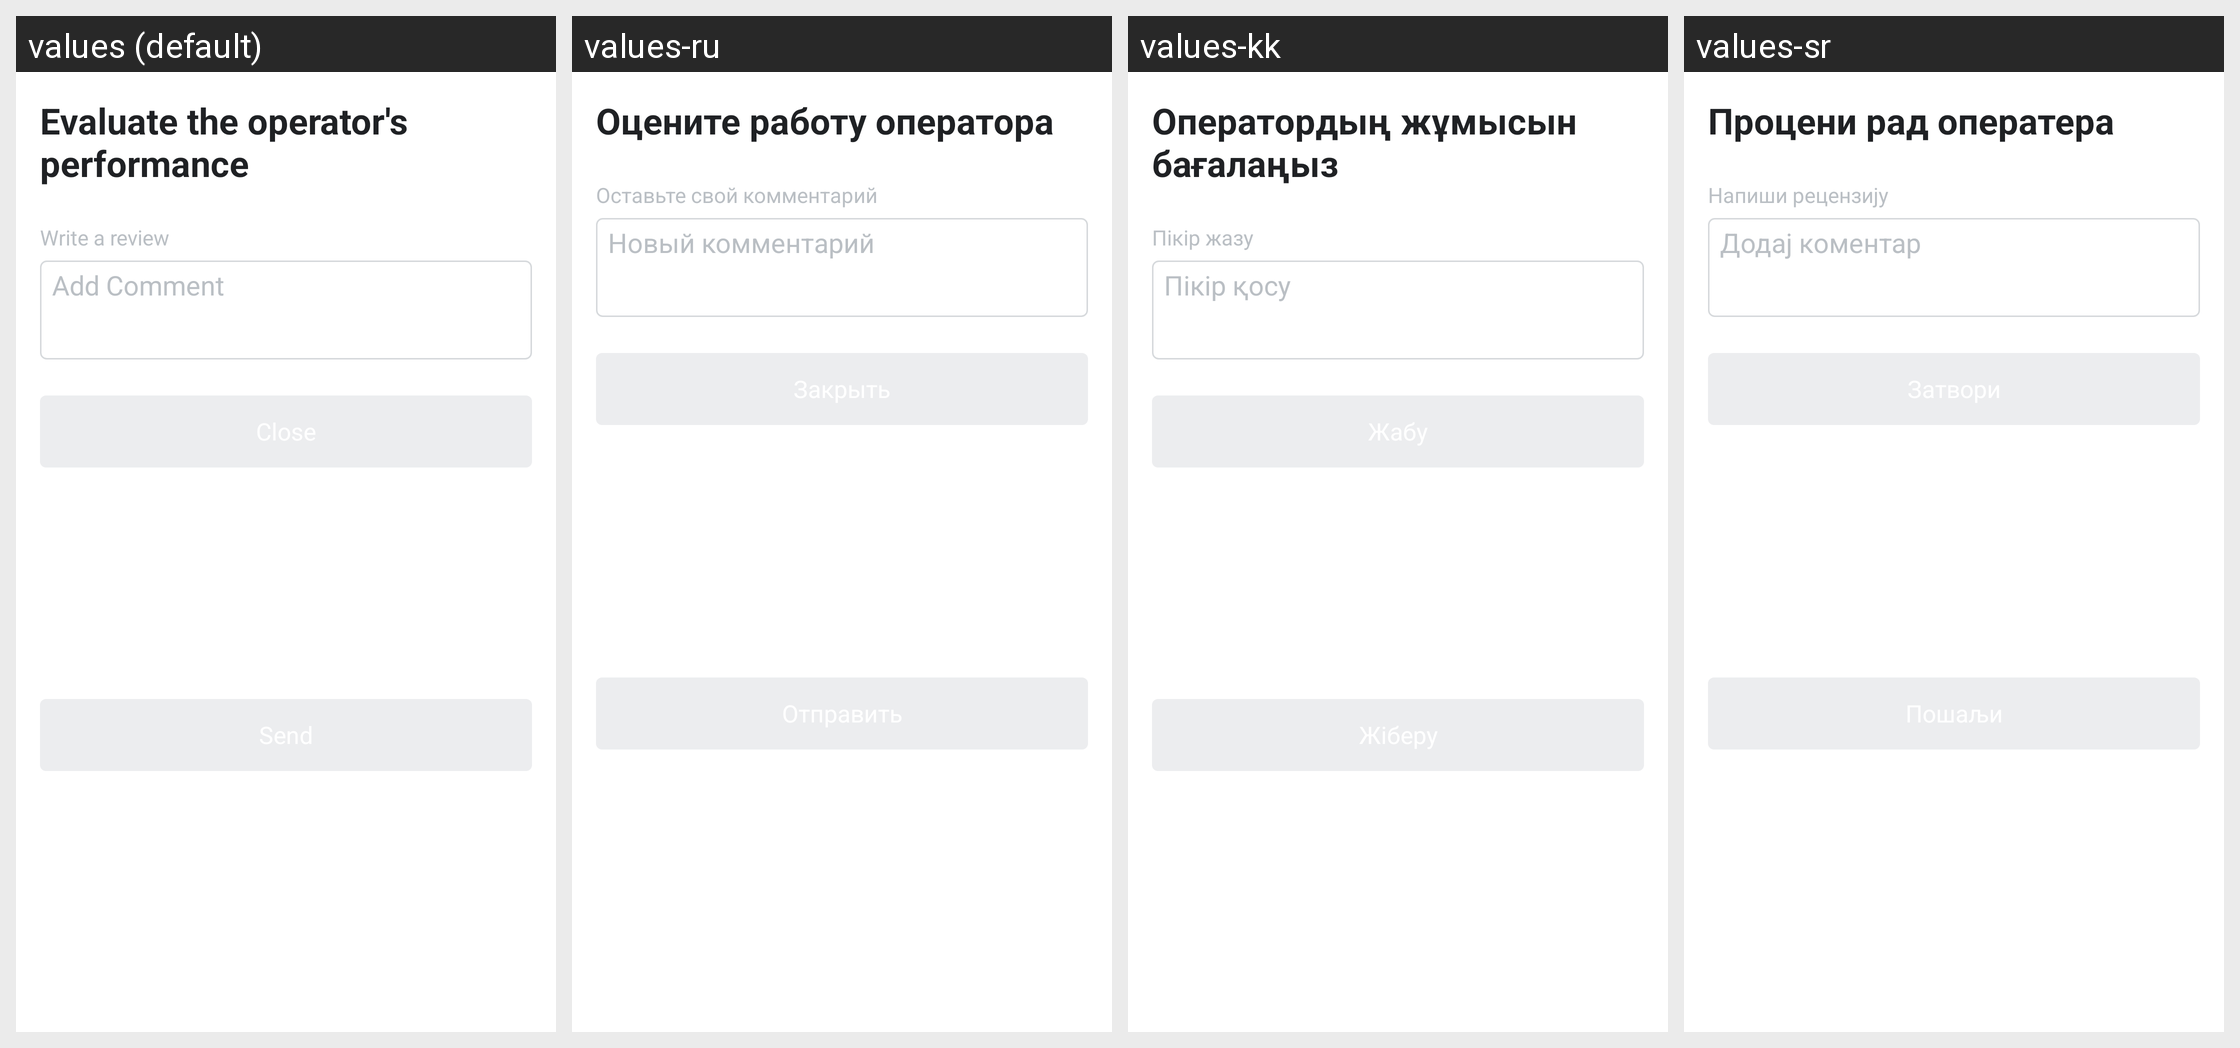

Here is an Android app screen in its default locale and in the app's own translations. Write out the translated-string differences for the strings that appear on this screen.
Android screen res/layout/psd_fragment_rate_us.xml rendered under 4 locales, left to right: values (default), values-ru, values-kk, values-sr. Device: Nexus 5 (rendered at 1080×1920; each locale shown at half size, 540×960, under a caption strip naming it); theme Theme.MaterialComponents.DayNight.NoActionBar.
Other locales in the repository, not shown: values-ar, values-az, values-de, values-el, values-es, values-es-rMX, values-fr, values-hr, values-hy, values-it, values-iw, values-ja, values-ka, values-pt, values-tr, values-uz, values-zh-rCN.
Strings drawn on this screen, with the default value and each locale's value (text and hints the layout hard-codes, and strings that could not be matched under every locale, appear in the picture but are not listed):

psd_evaluate_the_operators_performance
  values: Evaluate the operator's performance
  values-ru: Оцените работу оператора
  values-kk: Оператордың жұмысын бағалаңыз
  values-sr: Процени рад оператера

leave_your_comment
  values: Write a review
  values-ru: Оставьте свой комментарий
  values-kk: Пікір жазу
  values-sr: Напиши рецензију

psd_comment_input_hint
  values: Add Comment
  values-ru: Новый комментарий
  values-kk: Пікір қосу
  values-sr: Додај коментар
